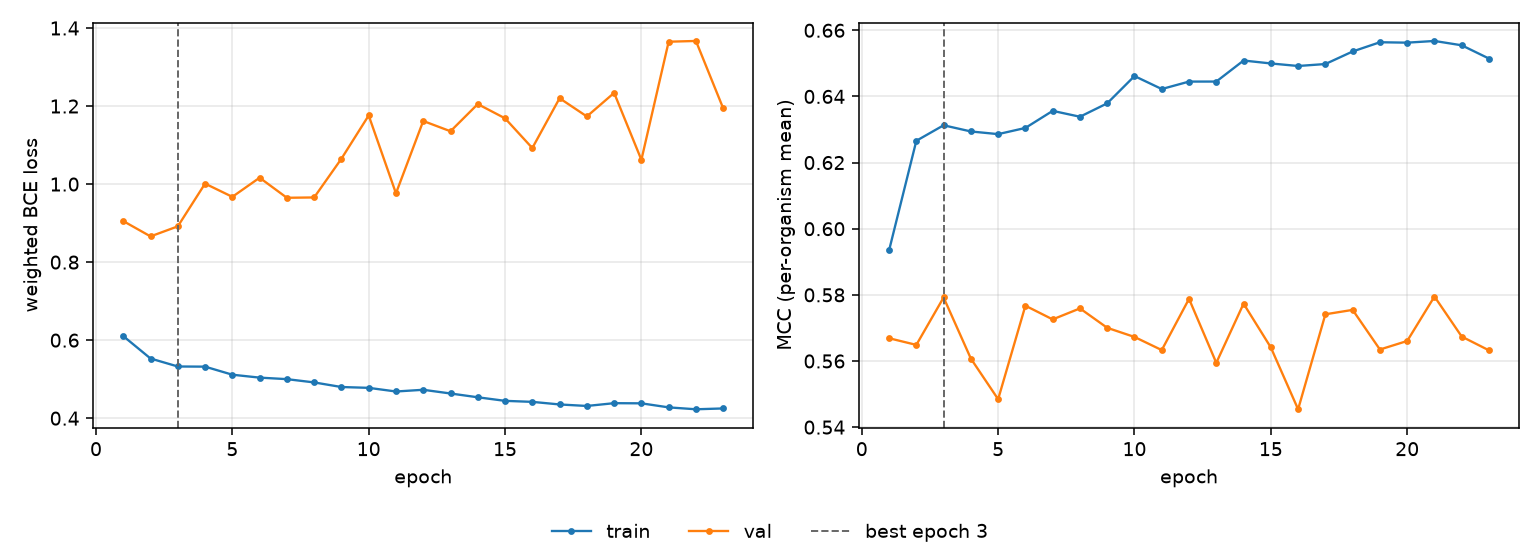

The data file committed next to this chart (first rows):
epoch, tr_loss, vl_loss, tr_mcc, vl_mcc, is_best
1, 0.6105, 0.9052, 0.5934, 0.5669, False
2, 0.553, 0.8659, 0.6266, 0.5649, False
3, 0.5325, 0.8917, 0.6313, 0.5792, True
4, 0.5321, 1.001, 0.6294, 0.5607, False
5, 0.5115, 0.9673, 0.6286, 0.5484, False
6, 0.504, 1.016, 0.6305, 0.5767, False
7, 0.5001, 0.9649, 0.6356, 0.5726, False
8, 0.4917, 0.9658, 0.6339, 0.5759, False
9, 0.4799, 1.065, 0.6379, 0.57, False
10, 0.4778, 1.176, 0.6462, 0.5673, False
11, 0.4684, 0.9763, 0.6422, 0.5633, False
12, 0.4728, 1.162, 0.6445, 0.5788, False
13, 0.4633, 1.135, 0.6445, 0.5594, False
14, 0.4536, 1.205, 0.6509, 0.5773, False
15, 0.4445, 1.169, 0.65, 0.5641, False
16, 0.4419, 1.092, 0.6492, 0.5454, False
17, 0.4352, 1.22, 0.6498, 0.5741, False
18, 0.4313, 1.173, 0.6536, 0.5755, False
19, 0.4385, 1.234, 0.6564, 0.5635, False
20, 0.4381, 1.062, 0.6563, 0.5661, False
21, 0.4277, 1.365, 0.6568, 0.5795, False
22, 0.4229, 1.367, 0.6555, 0.5674, False
23, 0.425, 1.194, 0.6514, 0.5632, False
